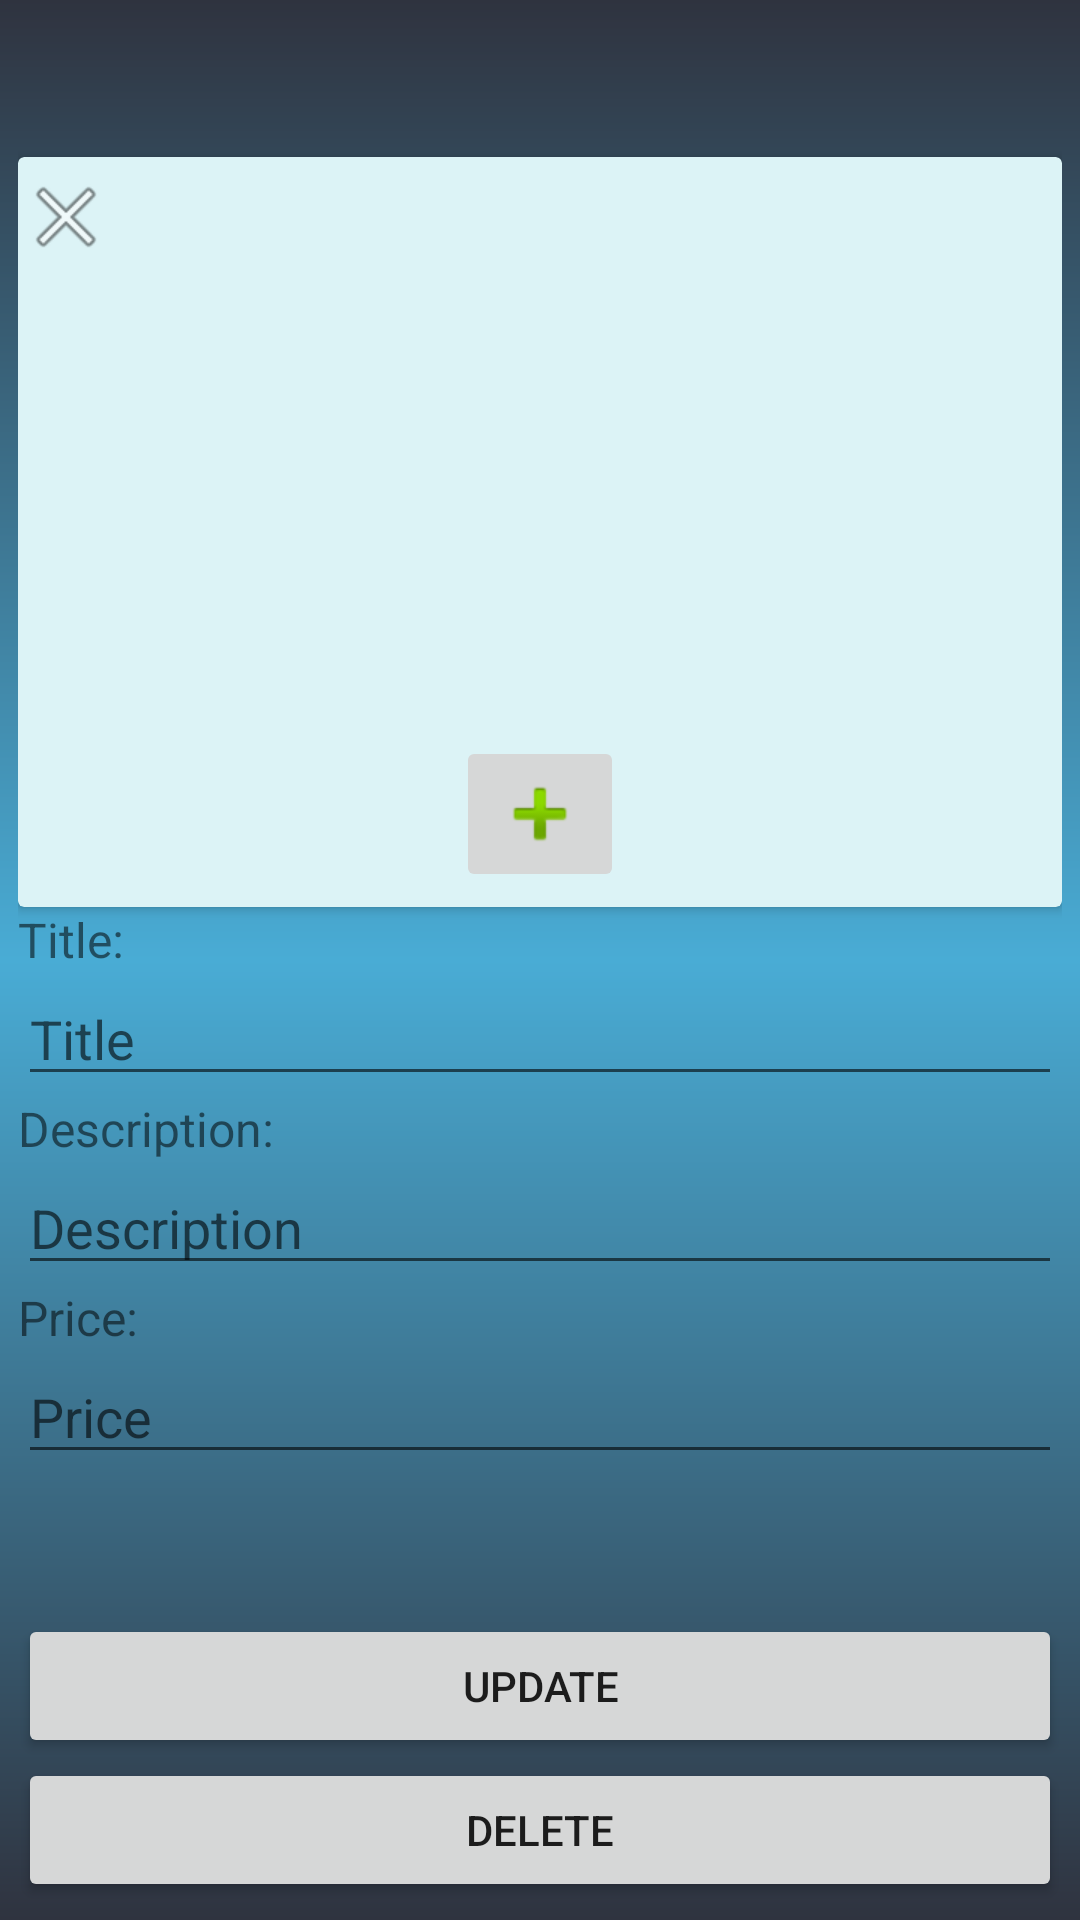

Write the Android layout XML for this screen, with the resource values it uses.
<!-- AndroidManifest.xml: application theme AppTheme -->
<!-- res/layout/activity_edit_product.xml -->
<?xml version="1.0" encoding="utf-8"?>
<LinearLayout
    xmlns:android="http://schemas.android.com/apk/res/android"
    xmlns:app="http://schemas.android.com/apk/res-auto"
    xmlns:tools="http://schemas.android.com/tools"
    android:layout_width="match_parent"
    android:padding="6dp"
    android:background="@drawable/gradient_bg"
    android:orientation="vertical"
    android:layout_height="match_parent"
    tools:context=".EditProduct">

    <LinearLayout
        android:layout_width="match_parent"
        android:layout_height="0dp"
        android:gravity="center"
        android:layout_weight="1"
        android:orientation="vertical">

    <androidx.cardview.widget.CardView
        android:layout_width="match_parent"
        app:cardBackgroundColor="#DCF3F6"
        android:layout_height="250dp">

    <androidx.constraintlayout.widget.ConstraintLayout
        android:layout_width="match_parent"
        android:layout_height="250dp">

        <ImageView
            android:id="@+id/imageView"
            android:layout_width="match_parent"
            android:layout_height="172dp"
            app:layout_constraintBottom_toBottomOf="parent"
            app:layout_constraintEnd_toEndOf="parent"
            app:layout_constraintHorizontal_bias="0.0"
            app:layout_constraintStart_toStartOf="parent"
            app:layout_constraintTop_toTopOf="parent"
            app:layout_constraintVertical_bias="0.205"
            app:srcCompat="@drawable/cool_backgrounds" />

        <ImageButton
            android:id="@+id/prevImageButton"
            android:layout_width="wrap_content"
            android:layout_height="wrap_content"
            android:visibility="gone"
            android:src="@android:drawable/ic_media_previous"
            app:layout_constraintBottom_toBottomOf="parent"
            app:layout_constraintEnd_toEndOf="parent"
            app:layout_constraintHorizontal_bias="0.0"
            app:layout_constraintStart_toStartOf="@+id/imageView"
            app:layout_constraintTop_toTopOf="@+id/imageView"
            app:layout_constraintVertical_bias="0.504" />

        <ImageButton
            android:id="@+id/nextImageButton"
            android:layout_width="wrap_content"
            android:layout_height="wrap_content"
            android:visibility="gone"
            android:src="@android:drawable/ic_media_next"
            app:layout_constraintBottom_toBottomOf="@+id/imageView"
            app:layout_constraintEnd_toEndOf="parent"
            app:layout_constraintHorizontal_bias="1.0"
            app:layout_constraintStart_toStartOf="parent"
            app:layout_constraintTop_toTopOf="parent"
            app:layout_constraintVertical_bias="0.504" />

        <ImageButton
            android:id="@+id/edit_clear"
            android:layout_width="wrap_content"
            android:layout_height="wrap_content"
            android:layout_marginTop="4dp"
            android:background="@android:color/transparent"
            android:src="@android:drawable/ic_menu_close_clear_cancel"
            app:layout_constraintEnd_toEndOf="parent"
            app:layout_constraintHorizontal_bias="0.0"
            app:layout_constraintStart_toStartOf="parent"
            app:layout_constraintTop_toTopOf="parent" />

        <ImageButton
            android:id="@+id/edit_add_imageButton"
            android:layout_width="wrap_content"
            android:layout_height="wrap_content"
            android:src="@android:drawable/ic_input_add"
            app:layout_constraintBottom_toBottomOf="parent"
            app:layout_constraintEnd_toEndOf="parent"
            app:layout_constraintStart_toStartOf="parent"
            app:layout_constraintTop_toBottomOf="@+id/imageView" />
    </androidx.constraintlayout.widget.ConstraintLayout>
    </androidx.cardview.widget.CardView>

        <TextView
            android:id="@+id/textView3"
            android:layout_width="match_parent"
            android:layout_height="wrap_content"
            android:text="Title:"
            android:textSize="16sp"/>

        <EditText
            android:id="@+id/titleEditText"
            android:layout_width="match_parent"
            android:layout_height="wrap_content"
            android:ems="10"
            android:hint="Title"
            android:inputType="textPersonName"/>

        <TextView
            android:id="@+id/textView6"
            android:layout_width="match_parent"
            android:layout_height="wrap_content"
            android:text="Description:"
            android:textSize="16sp"/>

        <EditText
            android:id="@+id/descriptionEditText"
            android:layout_width="match_parent"
            android:layout_height="wrap_content"
            android:maxLines="10"
            android:hint="Description"/>

        <TextView
            android:id="@+id/textView7"
            android:layout_width="match_parent"
            android:layout_height="wrap_content"
            android:text="Price:"
            android:textSize="16sp"/>

        <EditText
            android:id="@+id/priceEditText"
            android:layout_width="match_parent"
            android:layout_height="wrap_content"
            android:ems="10"
            android:hint="Price"
            android:inputType="numberDecimal"/>

    </LinearLayout>



    <Button
        android:id="@+id/edit_update_button"
        android:layout_gravity="center"
        android:layout_width="match_parent"
        android:layout_height="wrap_content"
        android:text="Update"/>

    <Button
        android:layout_width="match_parent"
        android:layout_height="wrap_content"
        android:id="@+id/edit_delete_button"
        android:text="delete"/>




</LinearLayout>
<!-- resources referenced by this layout -->
<resources>
  <!-- drawable gradient_bg (drawable) -->
  <?xml version="1.0" encoding="utf-8"?>
  <shape android:shape="rectangle"
      xmlns:android="http://schemas.android.com/apk/res/android">
  
      <gradient
          android:startColor="@color/bluedark"
          android:centerColor="@color/bluelight"
          android:endColor="@color/bluedark"
          android:angle="90"
          />
  
  </shape>
  <style name="AppTheme" parent="Theme.AppCompat.Light.DarkActionBar">
          
          <item name="colorPrimary">@color/bluedark</item>
          <item name="colorPrimaryDark">@color/bluedark</item>
          <item name="colorAccent">@color/bluelight</item>
      </style>
  <color name="bluedark">#2f333f</color>
  <color name="bluelight">#49acd5</color>
</resources>
